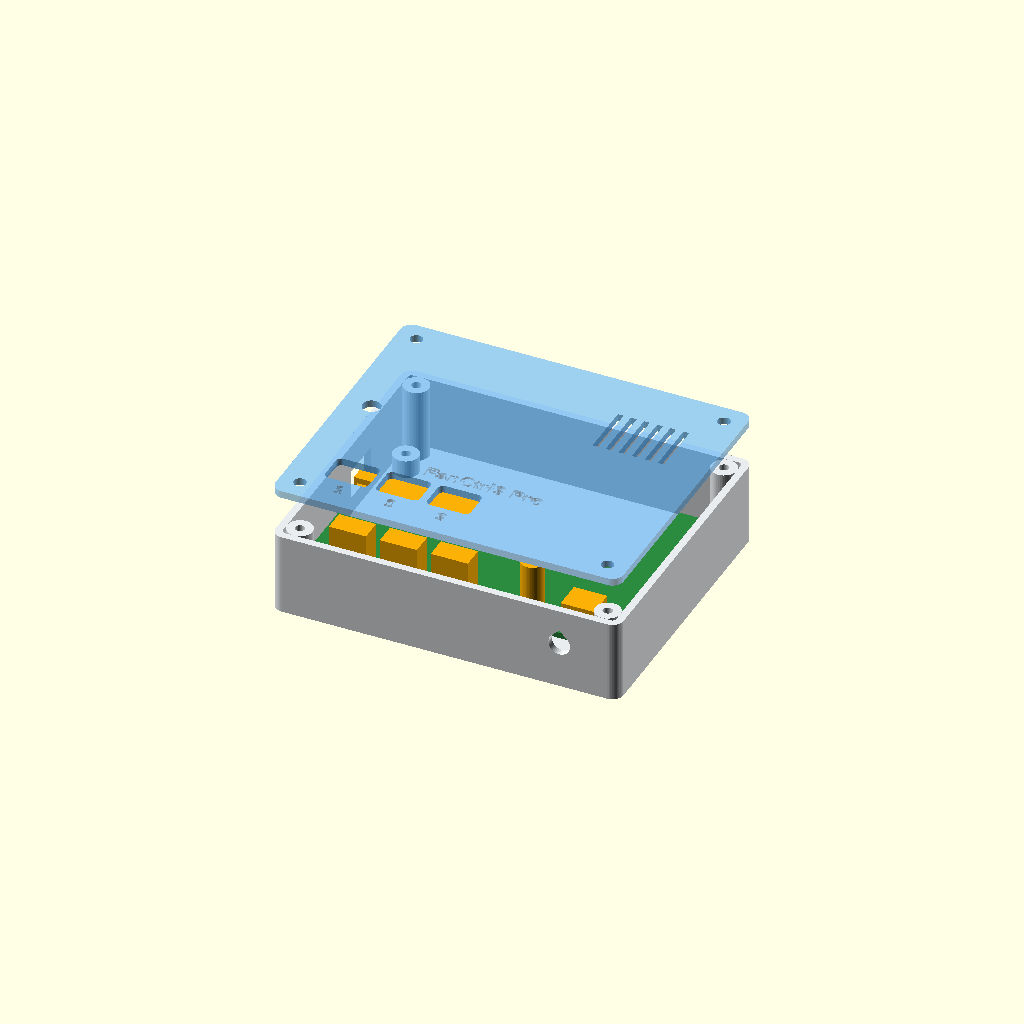
Cell 1 — every parameter at its default value.
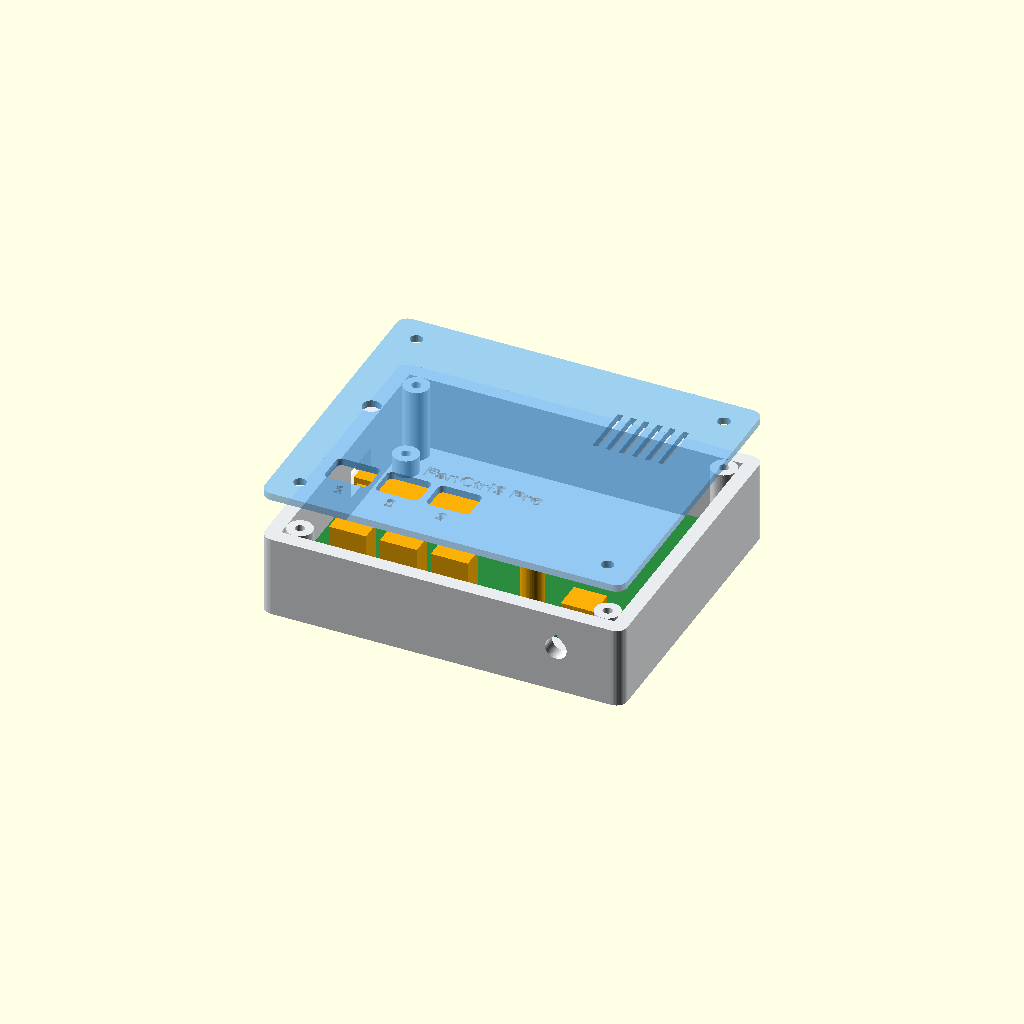
Cell 2: the same model with wall = 4.
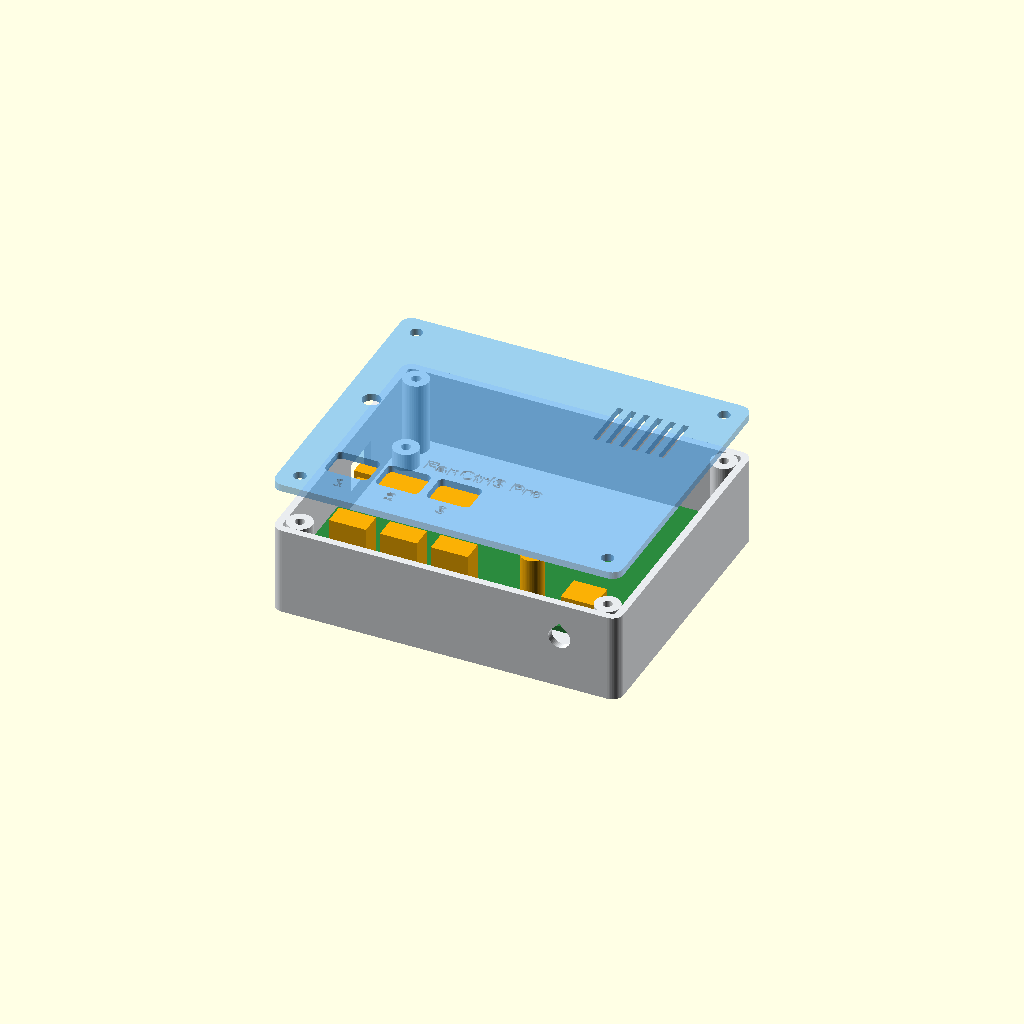
Cell 3 — floor_t set to 4, the other parameters unchanged.
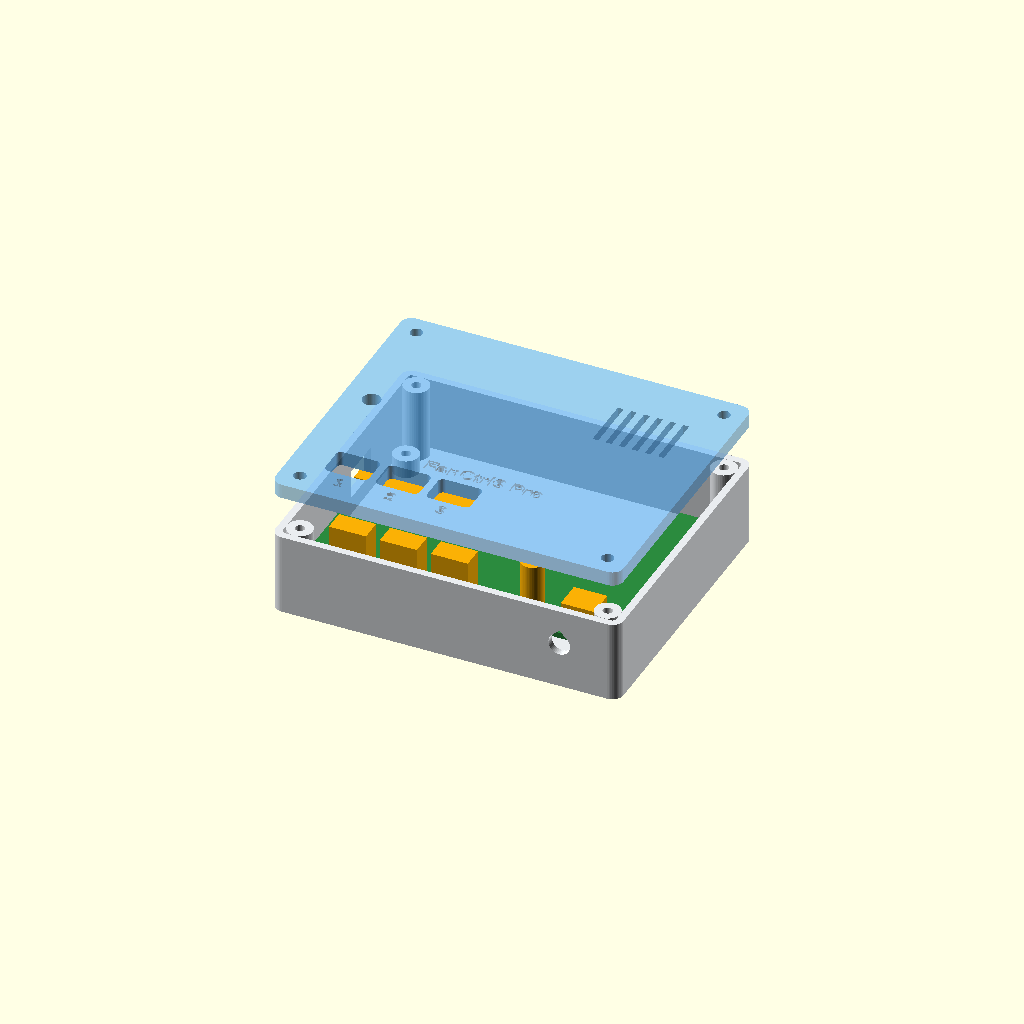
Cell 4 — lid_t set to 4, the other parameters unchanged.
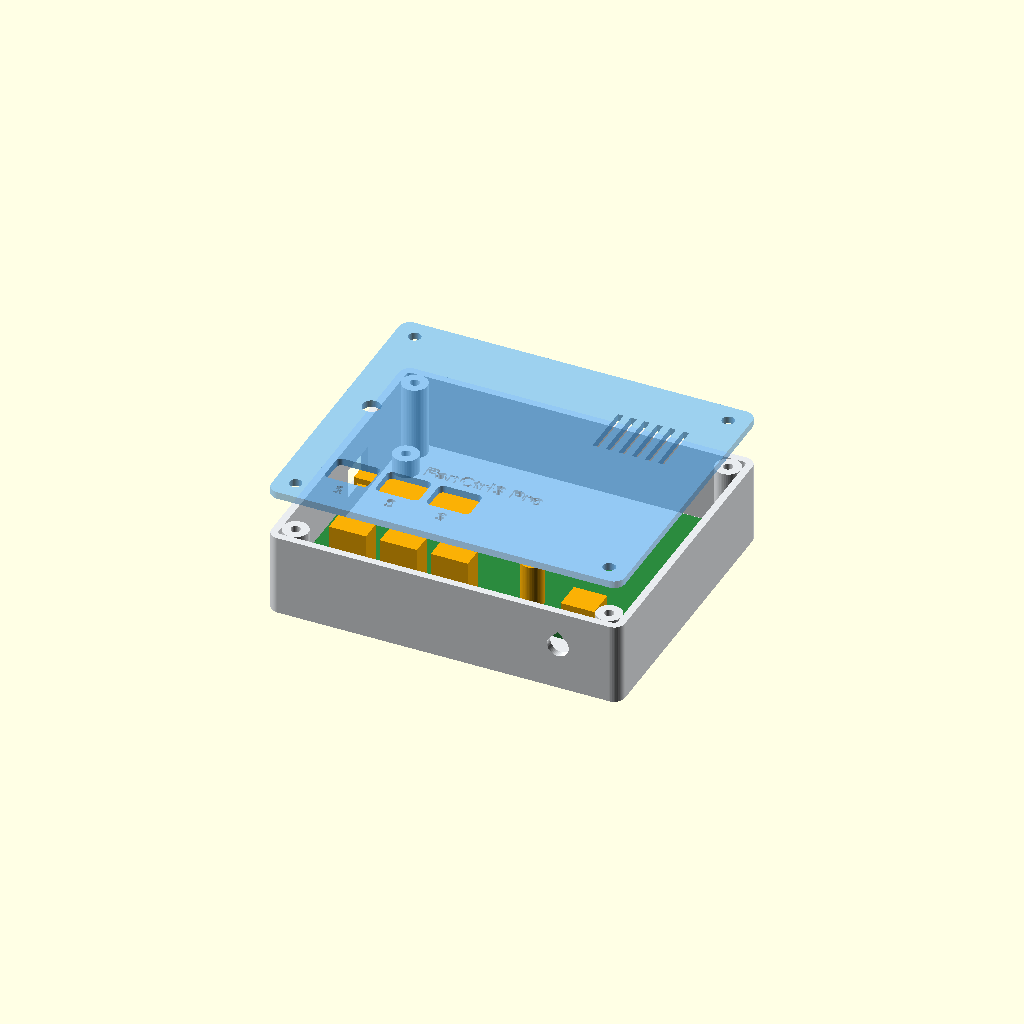
Cell 5: the same model with gap = 1.6.
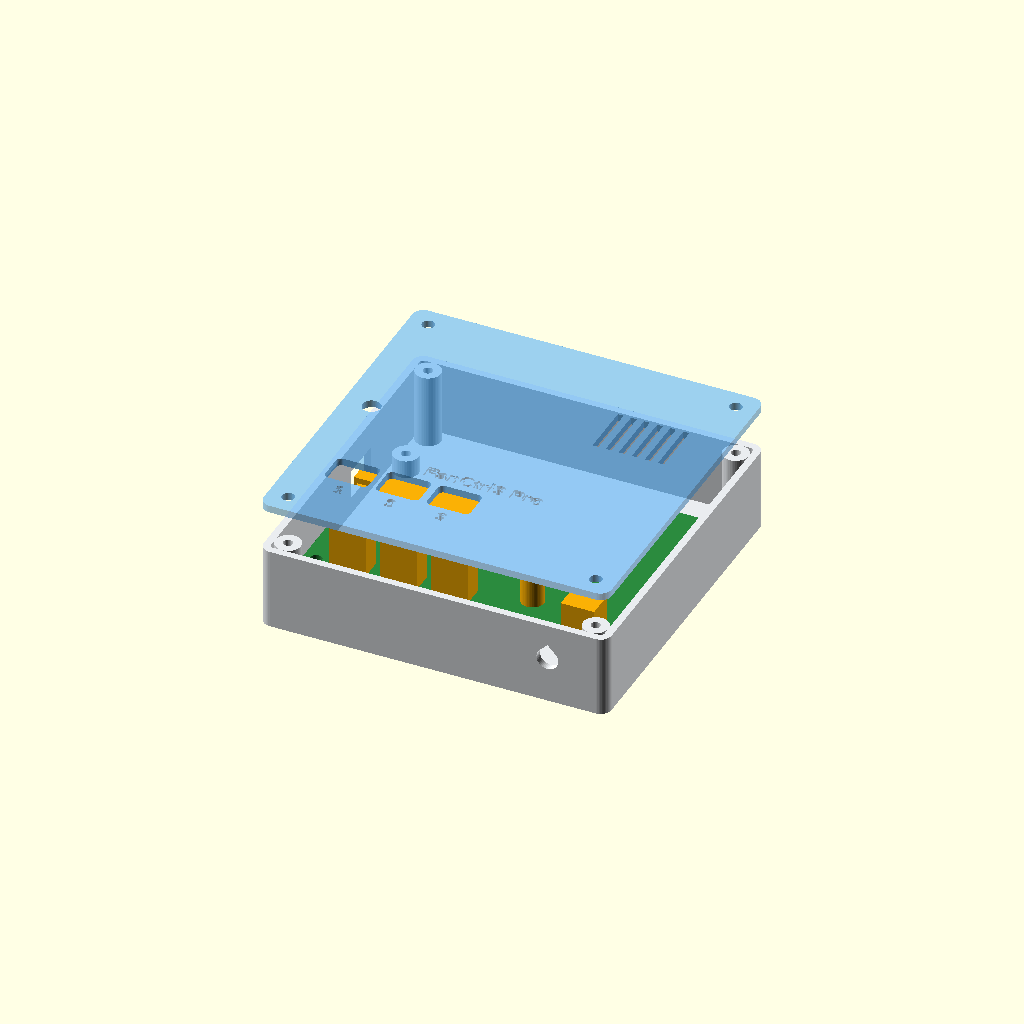
Cell 6: the same model with strip = 14.
All cells are drawn from one camera (rotation 55°, 0°, 25°, orthographic, colour scheme Cornfield), so only the parameter changes between them.
The OpenSCAD source (hardware/enclosure/FanCtrl3-enclosure.scad):
// FanCtrl3 enclosure - one parametric file for both variants.
//
//   openscad -D 'variant="pro"'  -D 'part="base"' -o pro-base.stl  FanCtrl3-enclosure.scad
//   openscad -D 'variant="lite"' -D 'part="lid"'  -o lite-lid.stl  FanCtrl3-enclosure.scad
//
// variant: "pro" (custom PCB 90 x 60 mm) or "lite" (PC-3 perfboard 72 x 47 mm)
// part:    "base", "lid", "assembly" (preview with the board), "collisions" (the
//          intersection of the enclosure and the component bodies - must be empty)
//
// Printing: PETG, no supports. The base prints bottom down, the lid top down (the
// lid STL is already flipped). 2 mm walls.
// Board: 4 x M3x8 screwed from above into the standoffs. Lid: 4 x M3x8 into bosses
// in the corners, outside the board outline. RF8-2A rubber feet sit in shallow
// pockets in the floor.
//
// Board coordinates as in KiCad / design_lite.py: x to the right, y down from the
// top edge, in mm. b() converts them to OpenSCAD coordinates (y up).

variant = "pro";
part = "assembly";

// Lite component positions - generated by tools/gen_lite.py from design_lite.py
include <FanCtrl3-lite-geometry.scad>

$fn = 48;

// --- common --------------------------------------------------------------------
wall = 2.0;           // side walls
floor_t = 2.0;        // floor
lid_t = 2.0;          // lid plate
gap = 0.8;            // clearance between board edge and wall
strip = 7.0;          // extra room above and below the board for the lid bosses
outer_r = 3.0;        // outer corner radius
pcb_t = 1.6;
standoff_h = 5.0;     // standoff height (room for solder joints and wires below)
standoff_d = 7.0;
pilot_d = 2.6;        // pilot hole for an M3 screw cutting into PETG
pilot_depth = 6.5;    // M3x8: 1.6 mm board + 6.4 mm into the standoff
boss_d = 7.0;         // lid screw bosses
lid_hole_d = 3.4;
lip_h = 1.5;          // lid lip that drops into the base
lip_t = 1.2;
lip_gap = 0.3;
foot_d = 9.0;         // RF8-2A: 8 mm, 2 mm thick -> sticks out 1 mm
foot_depth = 1.0;
usb_w = 12;           // opening for the micro-USB plug including its overmould
usb_h = 8;
probe_d = 6;          // DS18B20 probe cable entry
fan_slot = [12, 9];   // lid opening above each fan header (plug is ~11 mm wide)
led_d = 5;
vent_w = 1.6;
vent_pitch = 3.6;
text_depth = 0.6;

// --- variants -------------------------------------------------------------------
pro = variant == "pro";
W = pro ? 90 : 72;
H = pro ? 60 : 47;
board_r = pro ? 3 : 0.5;
// lite: PC-3 mounting holes read off the distributor's product photo (3.0 mm from
// the edge, 3.5 mm diameter) - measure your board with calipers before printing
hole_inset = pro ? 3.5 : 3.0;
hole_d = pro ? 3.2 : 3.5;
top_clear = pro ? 14 : 19;              // board top to lid underside
// pro: from the KiCad board (FanCtrl3-Pro.kicad_pcb), lite: from the geometry file
usb_y = pro ? 21 : lite_usb_y;          // centre of the Pico micro-USB socket
usb_z = pro ? 2.3 : lite_usb_z;         // ... above the board top
fan_x = pro ? [12.81, 26.81, 40.81] : lite_fan_x;
fan_y = pro ? 55 : lite_fan_y;
probe_front = pro;                      // pro: probe enters at the front, lite: on the right
probe_pos = pro ? 76.54 : lite_probe_y; // x (front wall) or y (right wall)
probe_z = 4;                            // wire entry of the terminal above the board
led = pro ? [4.9, 26.8] : lite_led;
vent = pro ? [62, 4, 84, 19] : lite_vent;   // x0 y0 x1 y1

// --- derived dimensions ---------------------------------------------------------------
ix0 = -gap; ix1 = W + gap;
iy0 = -gap - strip; iy1 = H + gap + strip;
ox0 = ix0 - wall; ox1 = ix1 + wall;
oy0 = iy0 - wall; oy1 = iy1 + wall;
board_z = floor_t + standoff_h;          // board underside
top_z = board_z + pcb_t + top_clear;     // top of the walls = lid underside
holes = [[hole_inset, hole_inset], [W - hole_inset, hole_inset],
         [hole_inset, H - hole_inset], [W - hole_inset, H - hole_inset]];
bosses = [[ix0 + boss_d / 2, iy0 + boss_d / 2], [ix1 - boss_d / 2, iy0 + boss_d / 2],
          [ix0 + boss_d / 2, iy1 - boss_d / 2], [ix1 - boss_d / 2, iy1 - boss_d / 2]];

function b(x, y) = [x, H - y];

module rrect(x0, y0, x1, y1, r) {
    translate([x0, y0]) offset(r) offset(-r) square([x1 - x0, y1 - y0]);
}

module teardrop(d, len) {  // horizontal hole printable without supports, axis along Y
    rotate([90, 0, 0]) linear_extrude(len, center = true)
        union() { circle(d = d); rotate(45) square(d / 2); }
}

// --- base ---------------------------------------------------------------------
module base() {
    difference() {
        union() {
            difference() {
                linear_extrude(top_z) rrect(ox0, oy0, ox1, oy1, outer_r);
                translate([0, 0, floor_t])
                    linear_extrude(top_z) rrect(ix0, iy0, ix1, iy1, outer_r - wall);
            }
            for (p = bosses) translate(p) cylinder(d = boss_d, h = top_z);
            for (p = holes) translate(b(p[0], p[1])) cylinder(d = standoff_d, h = board_z);
        }
        for (p = bosses) translate([p[0], p[1], top_z - pilot_depth - 1])
            cylinder(d = pilot_d, h = pilot_depth + 2);
        for (p = holes) translate([each b(p[0], p[1]), board_z - pilot_depth])
            cylinder(d = pilot_d, h = pilot_depth + 1);
        // micro-USB in the left wall
        translate([ox0 - 1, H - usb_y - usb_w / 2, board_z + pcb_t + usb_z - usb_h / 2])
            cube([wall + gap + 2, usb_w, usb_h]);
        // probe cable entry
        if (probe_front)
            translate([probe_pos, oy0 + wall / 2, board_z + pcb_t + probe_z])
                teardrop(probe_d, wall + 2);
        else
            translate([ox1 - wall / 2, H - probe_pos, board_z + pcb_t + probe_z])
                rotate([0, 0, 90]) teardrop(probe_d, wall + 2);
        // foot pockets - under the lid bosses, away from the board screw holes
        for (p = bosses) translate([p[0], p[1], -1]) cylinder(d = foot_d, h = foot_depth + 1);
    }
}

// --- lid (in assembled position: plate from top_z up, lip down) ----------------
module lid() {
    difference() {
        union() {
            translate([0, 0, top_z]) linear_extrude(lid_t) rrect(ox0, oy0, ox1, oy1, outer_r);
            difference() {
                translate([0, 0, top_z - lip_h]) linear_extrude(lip_h + 0.01) difference() {
                    rrect(ix0 + lip_gap, iy0 + lip_gap, ix1 - lip_gap, iy1 - lip_gap, 1);
                    rrect(ix0 + lip_gap + lip_t, iy0 + lip_gap + lip_t,
                          ix1 - lip_gap - lip_t, iy1 - lip_gap - lip_t, 0.5);
                }
                for (p = bosses) translate([p[0], p[1], top_z - lip_h - 1])
                    cylinder(d = boss_d + 2 * lip_gap, h = lip_h + 2);
                // no lip above the USB plug
                translate([ix0 - 1, H - usb_y - usb_w / 2 - 1, top_z - lip_h - 1])
                    cube([lip_t + lip_gap + 2, usb_w + 2, lip_h + 2]);
            }
        }
        for (p = bosses) translate([p[0], p[1], top_z - 5]) cylinder(d = lid_hole_d, h = 10);
        for (x = fan_x) translate([each b(x, fan_y), top_z - 1])
            linear_extrude(lid_t + 2) rrect(-fan_slot[0] / 2, -fan_slot[1] / 2,
                                            fan_slot[0] / 2, fan_slot[1] / 2, 1.5);
        translate([each b(led[0], led[1]), top_z - 1]) cylinder(d = led_d, h = lid_t + 2);
        // vent slots above the boost converter
        for (x = [vent[0] : vent_pitch : vent[2] - vent_w])
            translate([x, H - vent[3], top_z - 1]) cube([vent_w, vent[3] - vent[1], lid_t + 2]);
        // engraved labels
        translate([0, 0, top_z + lid_t - text_depth]) linear_extrude(text_depth + 1) {
            translate(b(W / 2, fan_y - fan_slot[1] / 2 - 4))
                text(pro ? "FanCtrl3 Pro" : "FanCtrl3 Lite", size = 4, halign = "center",
                     valign = "center", font = "Liberation Sans:style=Bold");
            for (i = [0 : 2]) translate(b(fan_x[i], fan_y + fan_slot[1] / 2 + 3.5))
                text(str(i + 1), size = 3.5, halign = "center", valign = "center",
                     font = "Liberation Sans:style=Bold");
        }
    }
}

// --- component bodies (for the preview and the collision check) ---------------------------
module blk(x0, y0, x1, y1, z0, z1) {  // box in board coordinates
    translate([x0, H - y1, board_z + pcb_t + z0]) cube([x1 - x0, y1 - y0, z1 - z0]);
}
module cyl(x, y, d, z1) { translate([each b(x, y), board_z + pcb_t]) cylinder(d = d, h = z1); }

module components() {
    if (pro) {
        for (x = fan_x) blk(x - 5.1, fan_y - 3, x + 5.1, fan_y + 3, 0, 12);   // 4-pin fan headers
        blk(0.2, 21 - 10.5, 51.2, 21 + 10.5, 0, 2);          // Pico soldered flat on the board
        blk(-0.8, 21 - 4, 5, 21 + 4, 1, 3.6);                // micro-USB socket
        cyl(60, 50, 6.3, 12);                                // C6 100 uF
        blk(72, 51.4, 81.2, 59.2, 0, 8.5);                   // J4 probe terminal
        blk(68.5, 13, 73.5, 18, 0, 4);                       // L1 inductor
    } else {
        for (q = lite_boxes) blk(q[0], q[1], q[2], q[3], q[4], q[5]);
    }
}

module board() {
    translate([0, 0, board_z]) linear_extrude(pcb_t) difference() {
        rrect(0, 0, W, H, board_r);
        for (p = holes) translate(b(p[0], p[1])) circle(d = hole_d);
    }
}

if (part == "base") base();
else if (part == "lid") translate([0, 0, top_z + lid_t]) rotate([180, 0, 0]) lid();
else if (part == "collisions") intersection() { union() { base(); lid(); } components(); }
else {
    color("#e9ecef") base();
    color("#4dabf7", 0.55) translate([0, 0, 12]) lid();
    color("#2b8a3e") board();
    color("#fab005") components();
}
Customizer parameters (derived from the source; name, type, default, range or options):
variant: string, default "pro"
part: string, default "assembly"
wall: number, default 2
floor_t: number, default 2
lid_t: number, default 2
gap: number, default 0.8
strip: number, default 7
outer_r: number, default 3
pcb_t: number, default 1.6
standoff_h: number, default 5
standoff_d: number, default 7
pilot_d: number, default 2.6
pilot_depth: number, default 6.5
boss_d: number, default 7
lid_hole_d: number, default 3.4
lip_h: number, default 1.5
lip_t: number, default 1.2
lip_gap: number, default 0.3
foot_d: number, default 9
foot_depth: number, default 1
usb_w: number, default 12
usb_h: number, default 8
probe_d: number, default 6
fan_slot: vector, default [12, 9]
led_d: number, default 5
vent_w: number, default 1.6
vent_pitch: number, default 3.6
text_depth: number, default 0.6
probe_z: number, default 4
